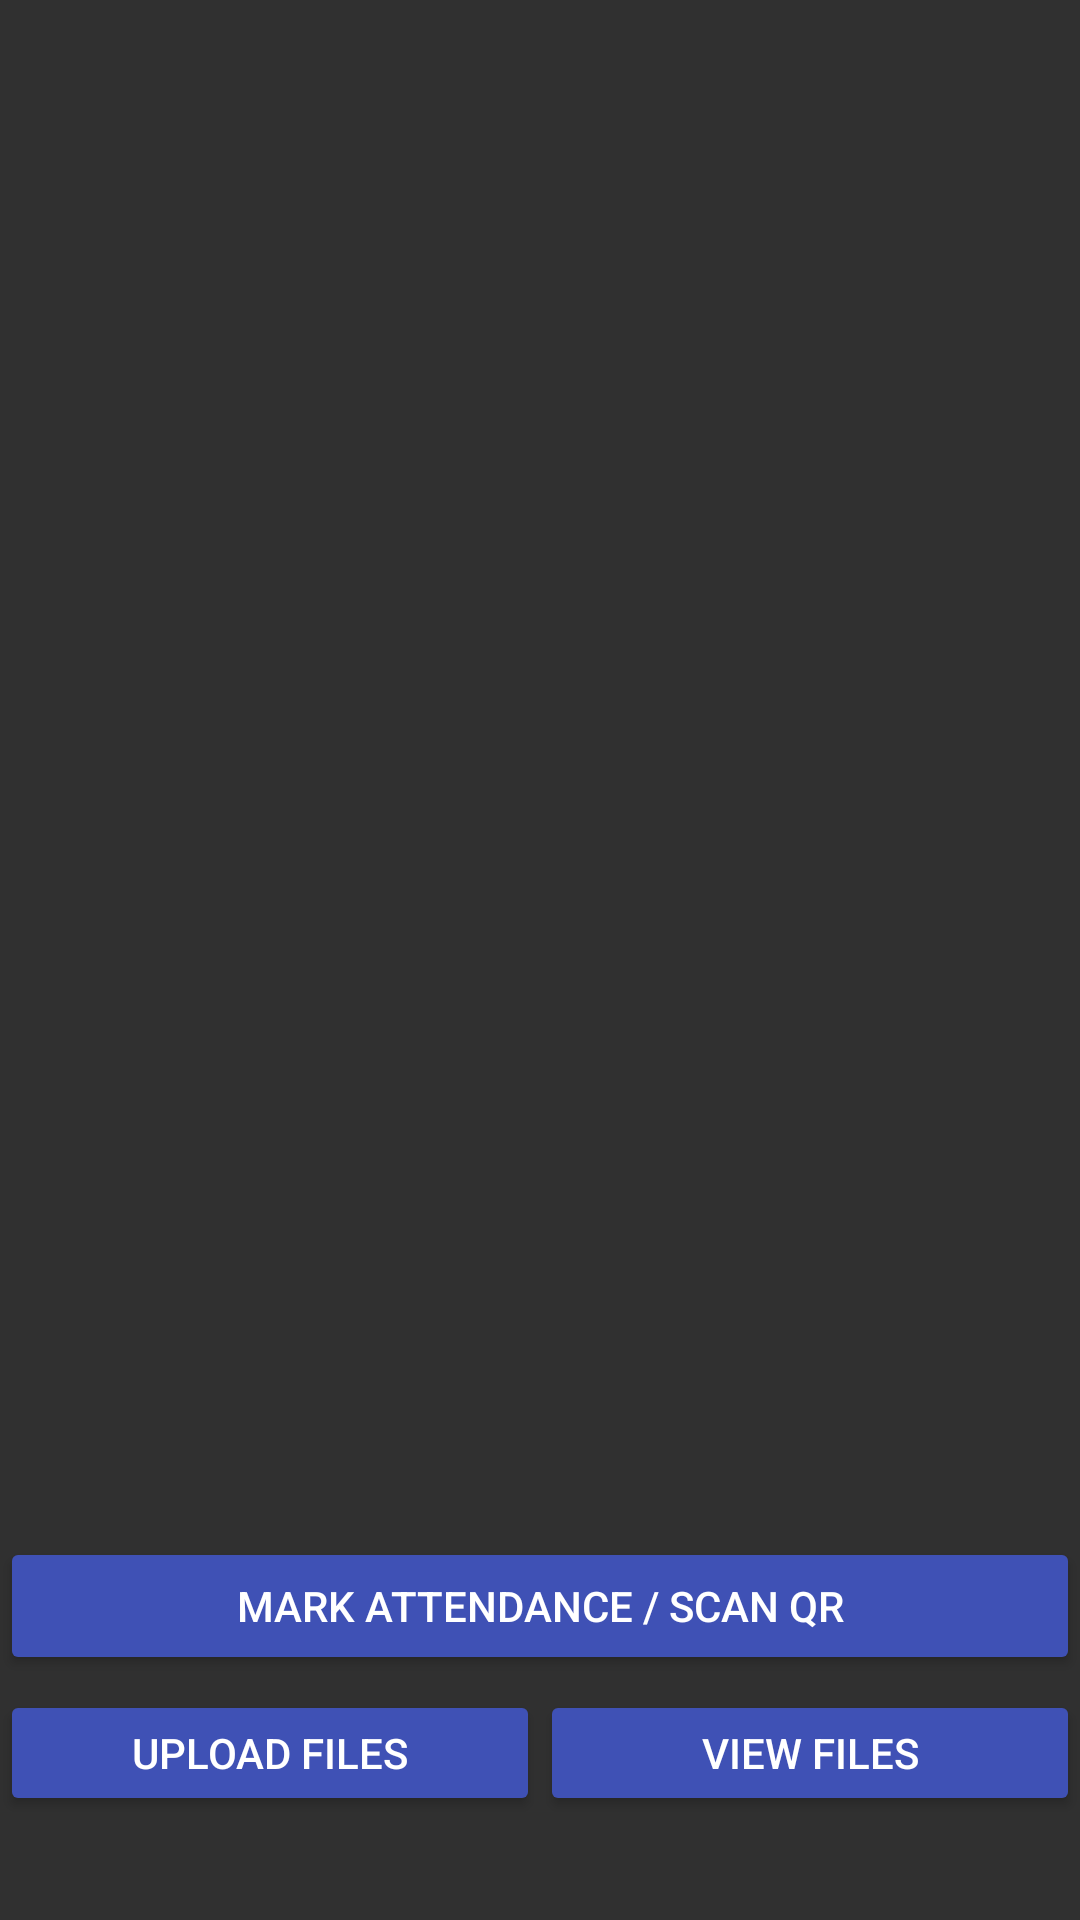

Write the Android layout XML for this screen, with the resource values it uses.
<!-- AndroidManifest.xml: application theme Theme.AppCompat.NoActionBar -->
<!-- res/layout/activity_main.xml -->
<?xml version="1.0" encoding="utf-8"?>
<androidx.constraintlayout.widget.ConstraintLayout xmlns:android="http://schemas.android.com/apk/res/android"
    xmlns:app="http://schemas.android.com/apk/res-auto"
    xmlns:tools="http://schemas.android.com/tools"
    android:layout_width="match_parent"
    android:layout_height="match_parent"
    android:background="@drawable/background"
    tools:context=".MainActivity">

    <TextView
        android:id="@+id/profileName"
        android:layout_width="wrap_content"
        android:layout_height="46dp"
        android:layout_marginTop="56dp"
        android:fontFamily="sans-serif"
        android:textColor="#050505"
        android:textSize="30sp"
        app:layout_constraintEnd_toEndOf="parent"
        app:layout_constraintHorizontal_bias="0.184"
        app:layout_constraintStart_toStartOf="parent"
        app:layout_constraintTop_toTopOf="parent" />

    <Button
        android:id="@+id/attendance"
        android:layout_width="match_parent"
        android:layout_height="46dp"
        android:backgroundTint="#3F51B5"
        android:text="Mark Attendance / Scan QR"
        app:layout_constraintBottom_toBottomOf="parent"
        app:layout_constraintEnd_toEndOf="parent"
        app:layout_constraintHorizontal_bias="0.489"
        app:layout_constraintStart_toStartOf="parent"
        app:layout_constraintTop_toBottomOf="@+id/profileName"
        app:layout_constraintVertical_bias="0.834" />

    <Button
        android:id="@+id/uploadFile"
        android:layout_width="180dp"
        android:layout_height="42dp"
        android:backgroundTint="#3F51B5"
        android:onClick="retrieveFiles"
        android:text="View Files"
        app:layout_constraintBottom_toBottomOf="parent"
        app:layout_constraintEnd_toEndOf="parent"
        app:layout_constraintHorizontal_bias="1.0"
        app:layout_constraintStart_toStartOf="parent"
        app:layout_constraintTop_toTopOf="parent"
        app:layout_constraintVertical_bias="0.942" />

    <Button
        android:id="@+id/up"
        android:layout_width="180dp"
        android:layout_height="42dp"
        android:backgroundTint="#3F51B5"
        android:text="Upload Files"
        app:layout_constraintBottom_toBottomOf="parent"
        app:layout_constraintEnd_toEndOf="parent"
        app:layout_constraintHorizontal_bias="0.0"
        app:layout_constraintStart_toStartOf="parent"
        app:layout_constraintTop_toTopOf="parent"
        app:layout_constraintVertical_bias="0.942" />

    <ImageView
        android:id="@+id/vQR"
        android:layout_width="260dp"
        android:layout_height="242dp"
        app:layout_constraintBottom_toTopOf="@+id/attendance"
        app:layout_constraintEnd_toEndOf="parent"
        app:layout_constraintStart_toStartOf="parent"
        app:layout_constraintTop_toBottomOf="@+id/profileName"
        app:srcCompat="@drawable/ic_launcher_foreground" />

</androidx.constraintlayout.widget.ConstraintLayout>
<!-- resources referenced by this layout -->
<resources>

</resources>
